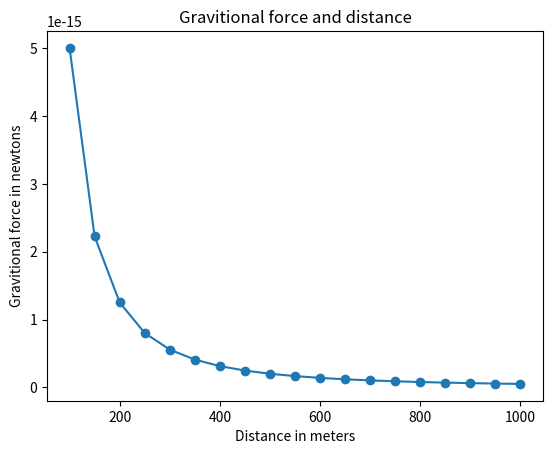

Here is the Python script that generated this plot:
"""
the relaitonship between graviational force and
distance between two bodies
"""

import matplotlib.pyplot as plt
# draw the graph


def draw_graph(x,y):
    plt.plot(x,y,marker='o')
    plt.xlabel('Distance in meters')
    plt.ylabel('Gravitional force in newtons')
    plt.title('Gravitional force and distance')
    plt.show()


def generate_f_r():
    """
    generate values for r
    :return:
    """


r = range(100,1001,50)
# empty list to store the calculated values of F
F = []
# constant,G
G = 6.674*(10**-11)
# two masses
m1 = 0.5
m2 = 1.5
# calculate Force and add it to list,F
for dist in r:
    force = G*(m1*m2)/(dist**2)
    F.append(force)
# call the draw_graph function
draw_graph(r,F)
#
# if __name__ == '__main__':
#     generate_f_r(r,F)





